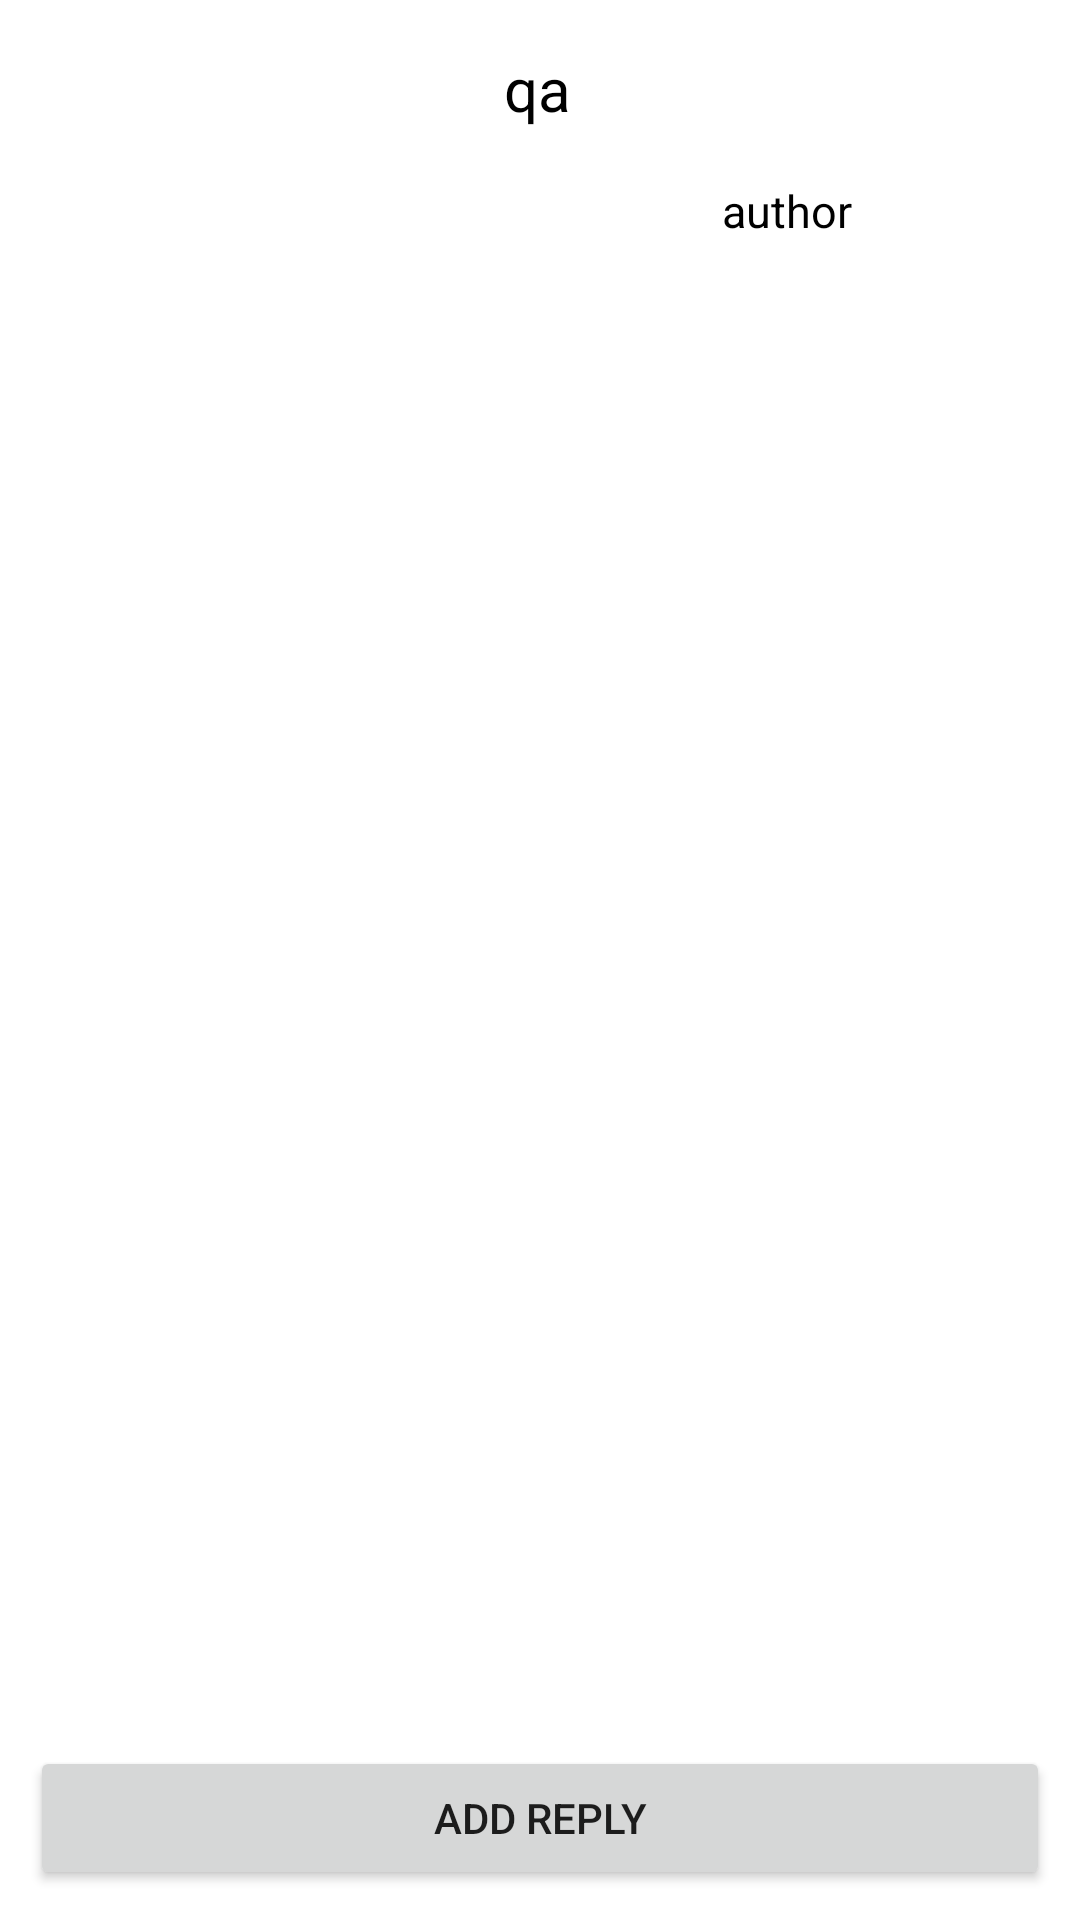

The Android layout XML behind this screen, and the referenced resources:
<!-- AndroidManifest.xml: application theme Theme.Cse371 -->
<!-- res/layout/activity_reply.xml -->
<?xml version="1.0" encoding="utf-8"?>
<androidx.constraintlayout.widget.ConstraintLayout
    xmlns:android="http://schemas.android.com/apk/res/android"
    xmlns:app="http://schemas.android.com/apk/res-auto"
    xmlns:tools="http://schemas.android.com/tools"
    android:layout_width="match_parent"
    android:layout_height="match_parent">

    <Button
        android:id="@+id/add"
        android:layout_width="match_parent"
        android:layout_height="wrap_content"
        android:layout_margin="10dp"
        android:text="Add Reply"
        app:layout_constraintBottom_toBottomOf="parent"
        app:layout_constraintEnd_toEndOf="parent"
        app:layout_constraintStart_toStartOf="parent" />

    <androidx.recyclerview.widget.RecyclerView
        android:id="@+id/recyclerView"
        android:layout_width="match_parent"
        android:layout_height="0dp"
        android:layout_marginBottom="1dp"
        app:layout_constraintBottom_toTopOf="@+id/add"
        app:layout_constraintEnd_toEndOf="parent"
        app:layout_constraintStart_toStartOf="parent"
        app:layout_constraintTop_toBottomOf="@+id/constraintLayout" />


    <androidx.constraintlayout.widget.ConstraintLayout
        android:id="@+id/constraintLayout"
        android:layout_width="match_parent"
        android:layout_height="92dp"
        android:background="@color/gray"
        app:layout_constraintEnd_toEndOf="parent"
        app:layout_constraintStart_toStartOf="parent"
        app:layout_constraintTop_toTopOf="parent">

        <TextView
            android:id="@+id/qa"
            android:layout_width="wrap_content"
            android:layout_height="wrap_content"
            android:layout_marginTop="16dp"
            android:text="qa"
            android:textColor="@color/black"
            android:textSize="20sp"
            app:layout_constraintEnd_toEndOf="parent"
            app:layout_constraintHorizontal_bias="0.498"
            app:layout_constraintStart_toStartOf="parent"
            app:layout_constraintTop_toTopOf="parent" />

        <TextView
            android:id="@+id/author"
            android:layout_width="wrap_content"
            android:layout_height="wrap_content"
            android:layout_marginTop="60dp"
            android:layout_marginEnd="76dp"
            android:text="author"
            android:textColor="@color/black"
            android:textSize="15sp"
            app:layout_constraintEnd_toEndOf="parent"
            app:layout_constraintTop_toTopOf="parent" />

    </androidx.constraintlayout.widget.ConstraintLayout>
</androidx.constraintlayout.widget.ConstraintLayout>
<!-- resources referenced by this layout -->
<resources>
  <style name="Theme.Cse371" parent="Theme.MaterialComponents.DayNight.DarkActionBar">
          
          <item name="colorPrimary">@color/purple_500</item>
          <item name="colorPrimaryVariant">@color/purple_700</item>
          <item name="colorOnPrimary">@color/white</item>
          
          <item name="colorSecondary">@color/teal_200</item>
          <item name="colorSecondaryVariant">@color/teal_700</item>
          <item name="colorOnSecondary">@color/black</item>
          
          <item name="android:statusBarColor" tools:targetApi="l">?attr/colorPrimaryVariant</item>
          
      </style>
  <!-- not gathered from this repository: default colours our renderer supplied (Android Studio template values) -->
  <color name="purple_500">#FF6200EE</color>
  <color name="purple_700">#FF3700B3</color>
  <color name="teal_200">#FF03DAC5</color>
  <color name="teal_700">#FF018786</color>
  <color name="black">#FF000000</color>
  <color name="white">#FFFFFFFF</color>
</resources>
